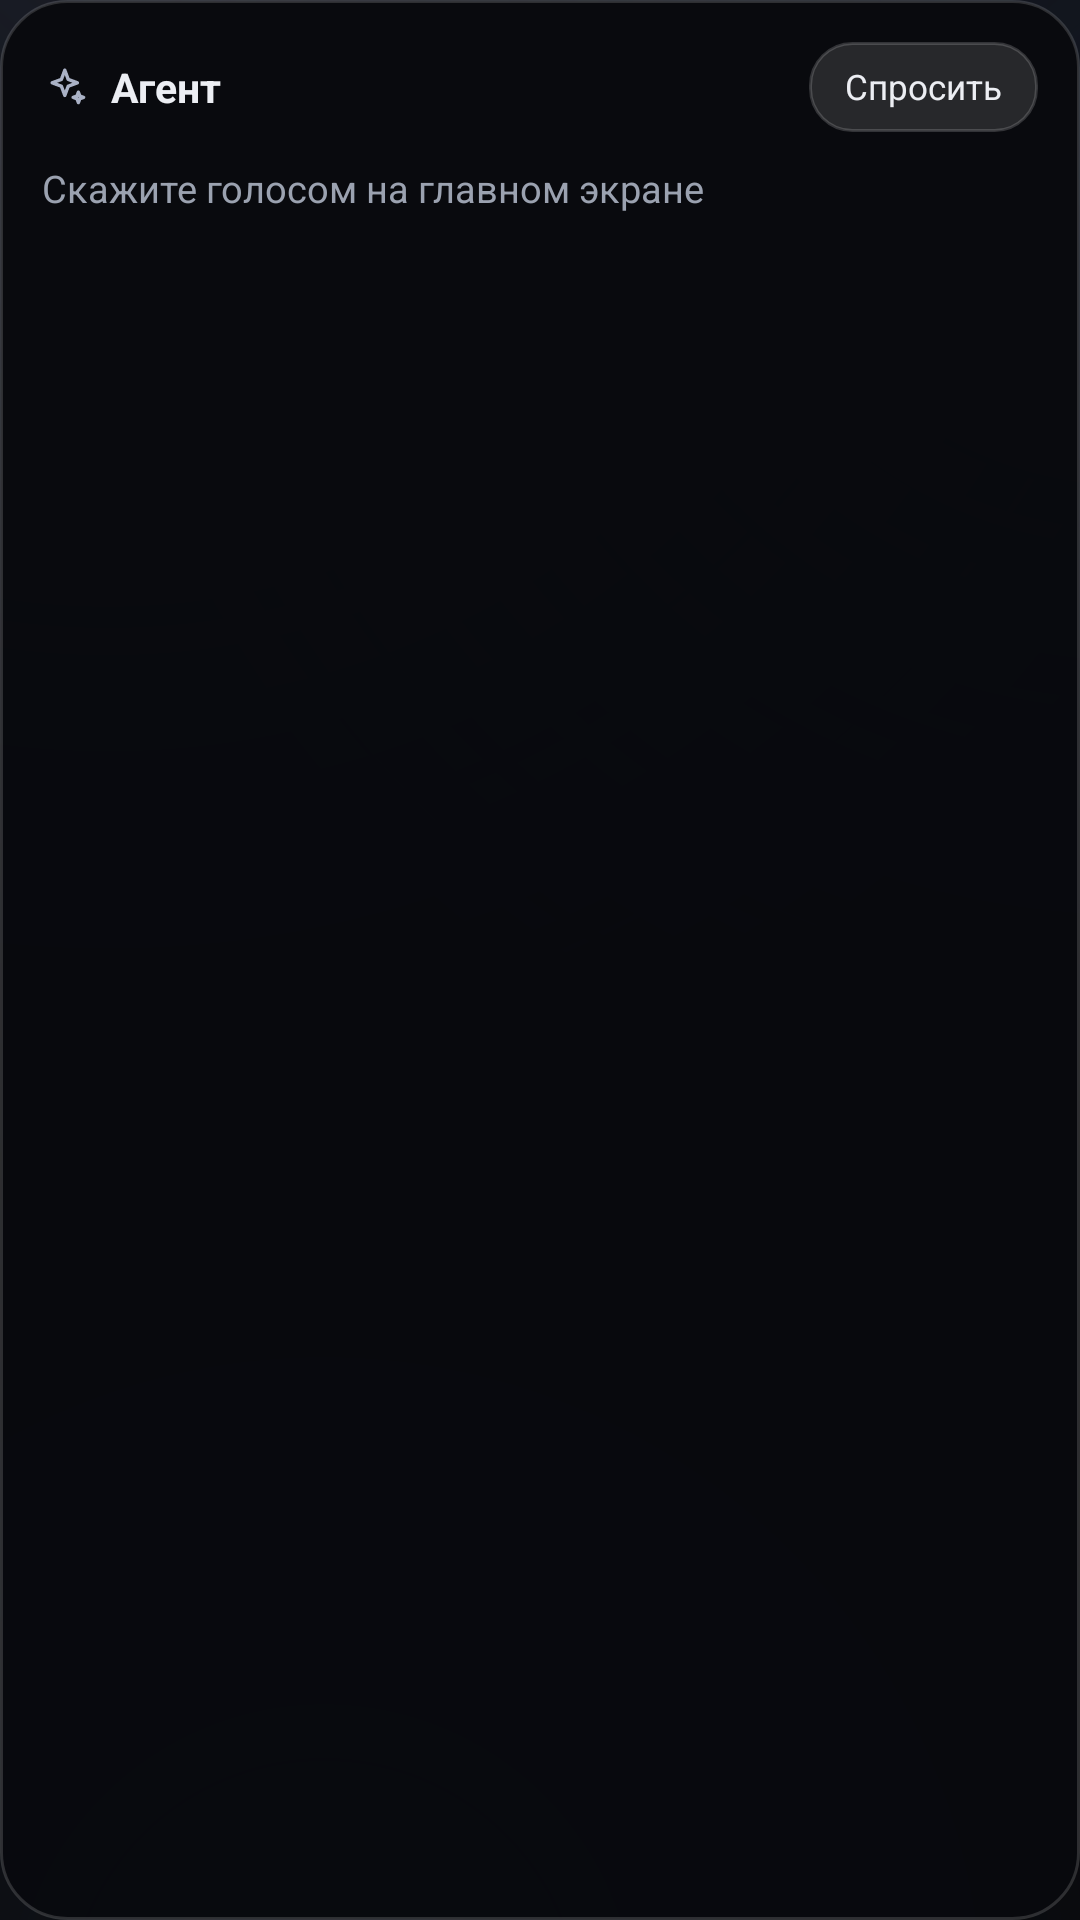

The Android layout XML behind this screen, and the referenced resources:
<!-- AndroidManifest.xml: application theme Theme.Memento -->
<!-- res/layout/widget_agent.xml -->
<?xml version="1.0" encoding="utf-8"?>
<LinearLayout xmlns:android="http://schemas.android.com/apk/res/android"
    android:id="@+id/widget_agent_root"
    android:layout_width="match_parent"
    android:layout_height="match_parent"
    android:background="@drawable/bg_widget_card"
    android:orientation="vertical"
    android:padding="14dp">

    <LinearLayout
        android:layout_width="match_parent"
        android:layout_height="wrap_content"
        android:gravity="center_vertical"
        android:orientation="horizontal">

        <ImageView
            android:layout_width="16dp"
            android:layout_height="16dp"
            android:contentDescription="@string/widget_agent"
            android:src="@drawable/ic_sparkle"
            android:tint="@color/accentStrong" />

        <TextView
            android:layout_width="0dp"
            android:layout_height="wrap_content"
            android:layout_marginStart="7dp"
            android:layout_weight="1"
            android:text="@string/widget_agent"
            android:textColor="@color/txt"
            android:textSize="13.5sp"
            android:textStyle="bold" />

        <TextView
            android:id="@+id/agent_ask"
            android:layout_width="wrap_content"
            android:layout_height="30dp"
            android:background="@drawable/bg_notif_btn"
            android:gravity="center"
            android:paddingStart="12dp"
            android:paddingEnd="12dp"
            android:text="@string/widget_ask"
            android:textColor="@color/txt"
            android:textSize="11.5sp" />
    </LinearLayout>

    <TextView
        android:id="@+id/agent_text"
        android:layout_width="match_parent"
        android:layout_height="0dp"
        android:layout_marginTop="10dp"
        android:layout_weight="1"
        android:ellipsize="end"
        android:maxLines="3"
        android:text="@string/widget_no_agent"
        android:textColor="@color/txt2"
        android:textSize="12.5sp" />

    <TextView
        android:id="@+id/agent_time"
        android:layout_width="match_parent"
        android:layout_height="wrap_content"
        android:layout_marginTop="6dp"
        android:ellipsize="end"
        android:maxLines="1"
        android:text=""
        android:textColor="@color/txt3"
        android:textSize="10.5sp" />
</LinearLayout>
<!-- resources referenced by this layout -->
<resources>
  <color name="accentStrong">#FFAAB2C6</color>
  <color name="txt">#FFECEEF3</color>
  <color name="txt2">#FF9BA2B0</color>
  <color name="txt3">#FF6C7383</color>
  <!-- drawable bg_notif_btn (drawable) -->
  <?xml version="1.0" encoding="utf-8"?>
  <shape xmlns:android="http://schemas.android.com/apk/res/android"
      android:shape="rectangle">
      <solid android:color="#1FFFFFFF" />
      <corners android:radius="14dp" />
      <stroke
          android:width="1dp"
          android:color="#2BFFFFFF" />
  </shape>
  <!-- drawable bg_widget_card (drawable) -->
  <?xml version="1.0" encoding="utf-8"?>
  <shape xmlns:android="http://schemas.android.com/apk/res/android"
      android:shape="rectangle">
      <solid android:color="#F7090A0E" />
      <stroke
          android:width="1dp"
          android:color="#26FFFFFF" />
      <corners android:radius="22dp" />
  </shape>
  <!-- drawable ic_sparkle (drawable) -->
  <?xml version="1.0" encoding="utf-8"?>
  <vector xmlns:android="http://schemas.android.com/apk/res/android"
      android:width="24dp"
      android:height="24dp"
      android:viewportWidth="24"
      android:viewportHeight="24"
      android:tint="?attr/colorControlNormal">
      <path
          android:strokeColor="#FFFFFFFF"
          android:strokeWidth="1.7"
          android:strokeLineCap="round"
          android:strokeLineJoin="round"
          android:fillColor="#00000000"
          android:pathData="M11.4 3.6 l1.7 4.6 4.6 1.7 -4.6 1.7 -1.7 4.6 -1.7 -4.6 -4.6 -1.7 4.6 -1.7 Z M18.2 14.6 l0.7 1.9 1.9 0.7 -1.9 0.7 -0.7 1.9 -0.7 -1.9 -1.9 -0.7 1.9 -0.7 Z" />
  </vector>
  <string name="widget_agent">Агент</string>
  <string name="widget_ask">Спросить</string>
  <string name="widget_no_agent">Скажите голосом на главном экране</string>
  <color name="accentOn">#FF14161B</color>
  <color name="accent">#FF8B93A7</color>
  <color name="bg1">#FF0B0D11</color>
  <color name="err">#FFE88B8B</color>
  <color name="bg0">#FF07080A</color>
  <color name="transparent">#00000000</color>
  <style name="Anim.Memento" parent="@android:style/Animation.Activity">
          <item name="android:activityOpenEnterAnimation">@anim/slide_in_right</item>
          <item name="android:activityOpenExitAnimation">@anim/fade_out</item>
          <item name="android:activityCloseEnterAnimation">@anim/fade_in</item>
          <item name="android:activityCloseExitAnimation">@anim/slide_out_right</item>
      </style>
  <style name="ThemeOverlay.Memento.Dialog" parent="ThemeOverlay.Material3.MaterialAlertDialog">
          <item name="colorSurface">@color/bg1</item>
          <item name="colorOnSurface">@color/txt</item>
          <item name="android:background">@drawable/bg_dialog</item>
          <item name="buttonBarPositiveButtonStyle">@style/DialogButton</item>
          <item name="buttonBarNegativeButtonStyle">@style/DialogButton</item>
      </style>
  <style name="ThemeOverlay.Memento.Sheet" parent="ThemeOverlay.Material3.BottomSheetDialog">
          <item name="colorSurface">@color/bg1</item>
          <item name="colorOnSurface">@color/txt</item>
      </style>
  <!-- drawable bg_dialog (drawable) -->
  <?xml version="1.0" encoding="utf-8"?>
  <shape xmlns:android="http://schemas.android.com/apk/res/android" android:shape="rectangle">
      <gradient android:angle="270" android:startColor="#FF171A21" android:endColor="#FF0D0F13" />
      <stroke android:width="1dp" android:color="@color/stroke2" />
      <corners android:radius="24dp" />
  </shape>
  <style name="DialogButton" parent="Widget.Material3.Button.TextButton.Dialog">
          <item name="android:textColor">@color/accentStrong</item>
      </style>
  <color name="stroke2">#2BFFFFFF</color>
</resources>
